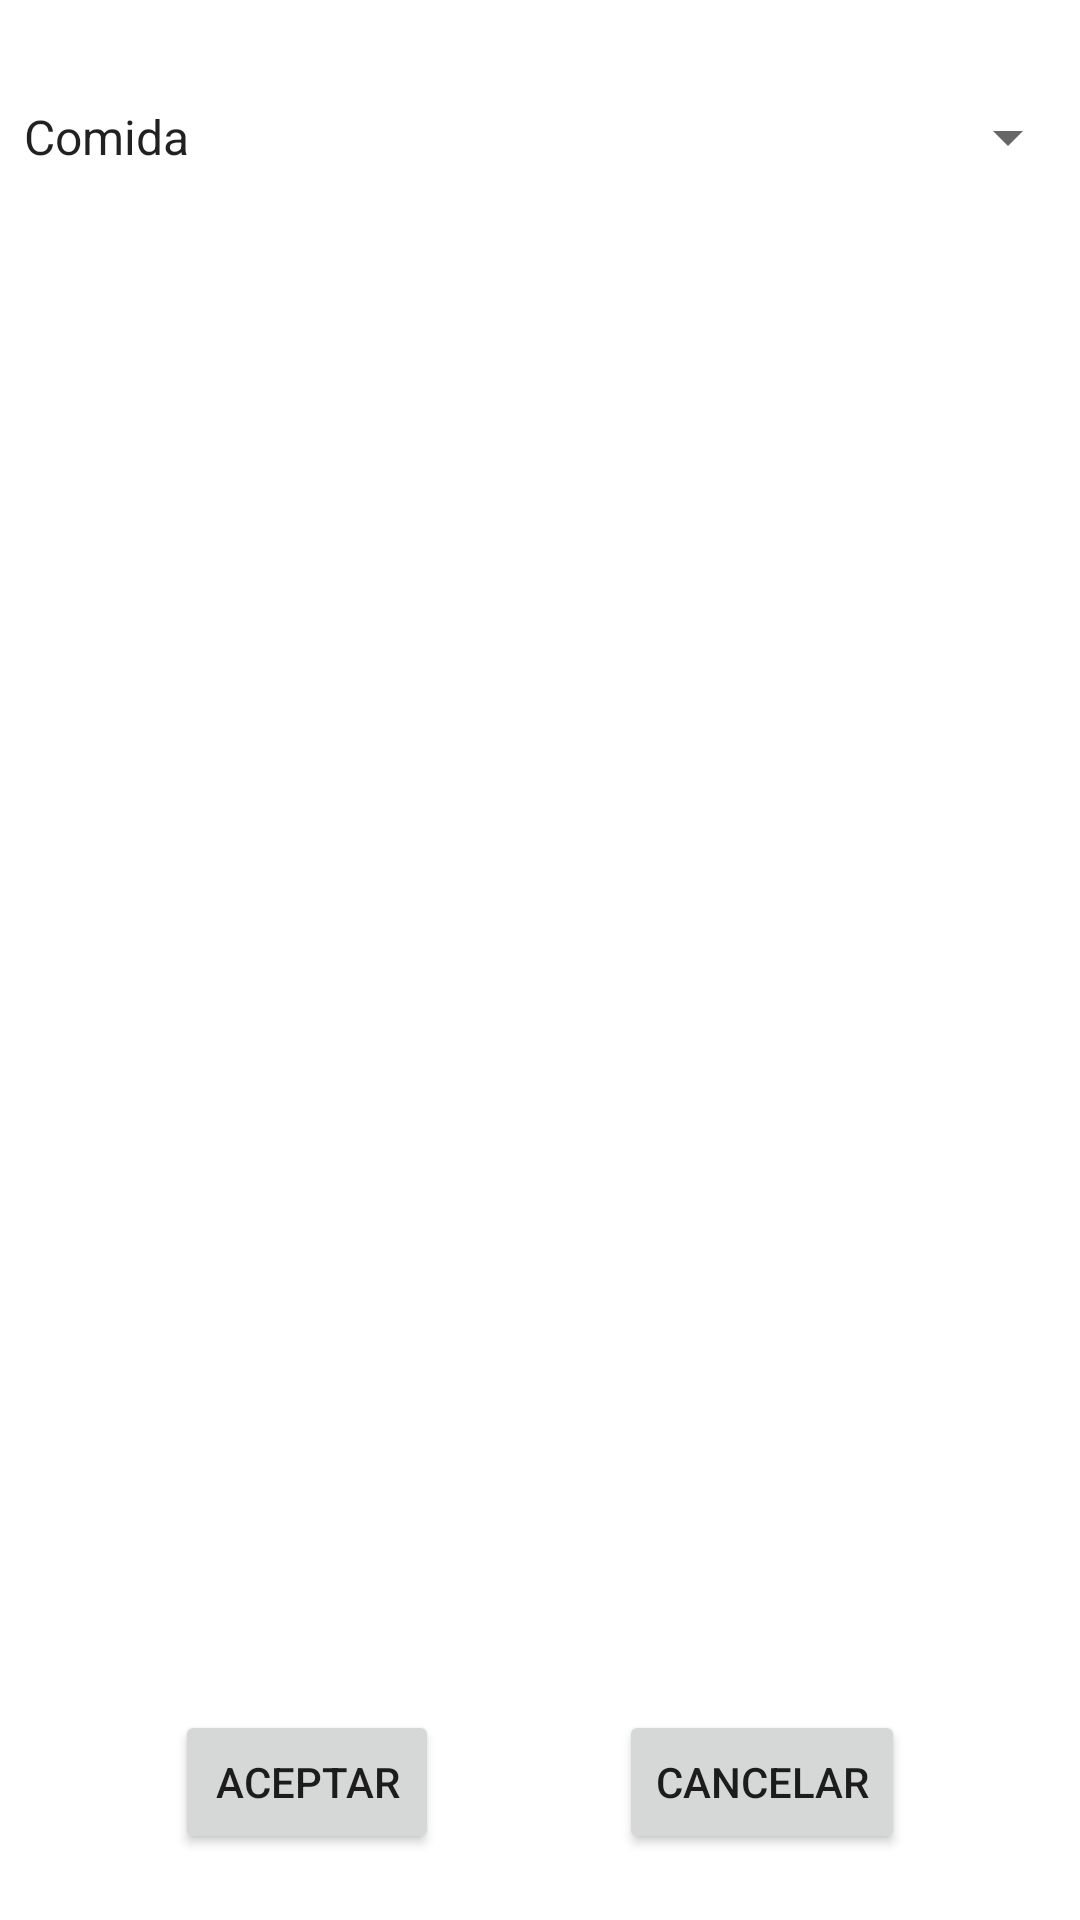

Reconstruct the res/layout file that produces this screen, plus the resources it refers to.
<!-- AndroidManifest.xml: application theme Theme.LibretaElectronica -->
<!-- res/layout/activity_gestion_producto.xml -->
<?xml version="1.0" encoding="utf-8"?>
<LinearLayout xmlns:android="http://schemas.android.com/apk/res/android"
    xmlns:tools="http://schemas.android.com/tools"
    android:layout_width="match_parent"
    android:layout_height="match_parent"
    tools:context=".controllers.GestionProducto"
    android:orientation="vertical">



    <Spinner
        android:id="@+id/spSeleccionProducto"
        android:layout_width="match_parent"
        android:layout_height="0dp"
        android:layout_weight="1"
        android:gravity="top"
        android:entries="@array/productos"/>

    <ListView
        android:id="@+id/listaGestion"
        android:layout_width="match_parent"
        android:layout_height="0dp"
        android:layout_weight="5"/>


<LinearLayout
    android:layout_width="match_parent"
    android:layout_height="0dp"
    android:layout_weight="1"
    android:gravity="center">

    <Button
        android:id="@+id/btnAceptarGestionProducto"
        android:layout_width="wrap_content"
        android:layout_height="wrap_content"
        android:layout_marginRight="60dp"
        android:text="aceptar"/>
    <Button
        android:id="@+id/btnCancelarGestionProducto"
        android:layout_width="wrap_content"
        android:layout_height="wrap_content"
        android:text="Cancelar"/>

</LinearLayout>

</LinearLayout>
<!-- resources referenced by this layout -->
<resources>
  <string-array name="productos">
          <item>Comida</item>
          <item>Bebida</item>
          <item>Postre</item>
      </string-array>
  <style name="Theme.LibretaElectronica" parent="Theme.MaterialComponents.DayNight.DarkActionBar">
          
          <item name="colorPrimary">@color/botonesInferiores</item>
          <item name="colorPrimaryVariant">@color/purple_700</item>
          <item name="colorOnPrimary">@color/white</item>
          
          <item name="colorSecondary">@color/teal_200</item>
          <item name="colorSecondaryVariant">@color/teal_700</item>
          <item name="colorOnSecondary">@color/black</item>
          
          <item name="android:statusBarColor">?attr/colorPrimaryVariant</item>
          
      </style>
  <color name="botonesInferiores">#FF9800</color>
  <color name="purple_700">#FF3700B3</color>
  <color name="white">#FFFFFFFF</color>
  <color name="teal_200">#FF03DAC5</color>
  <color name="teal_700">#FF018786</color>
  <color name="black">#FF000000</color>
</resources>
